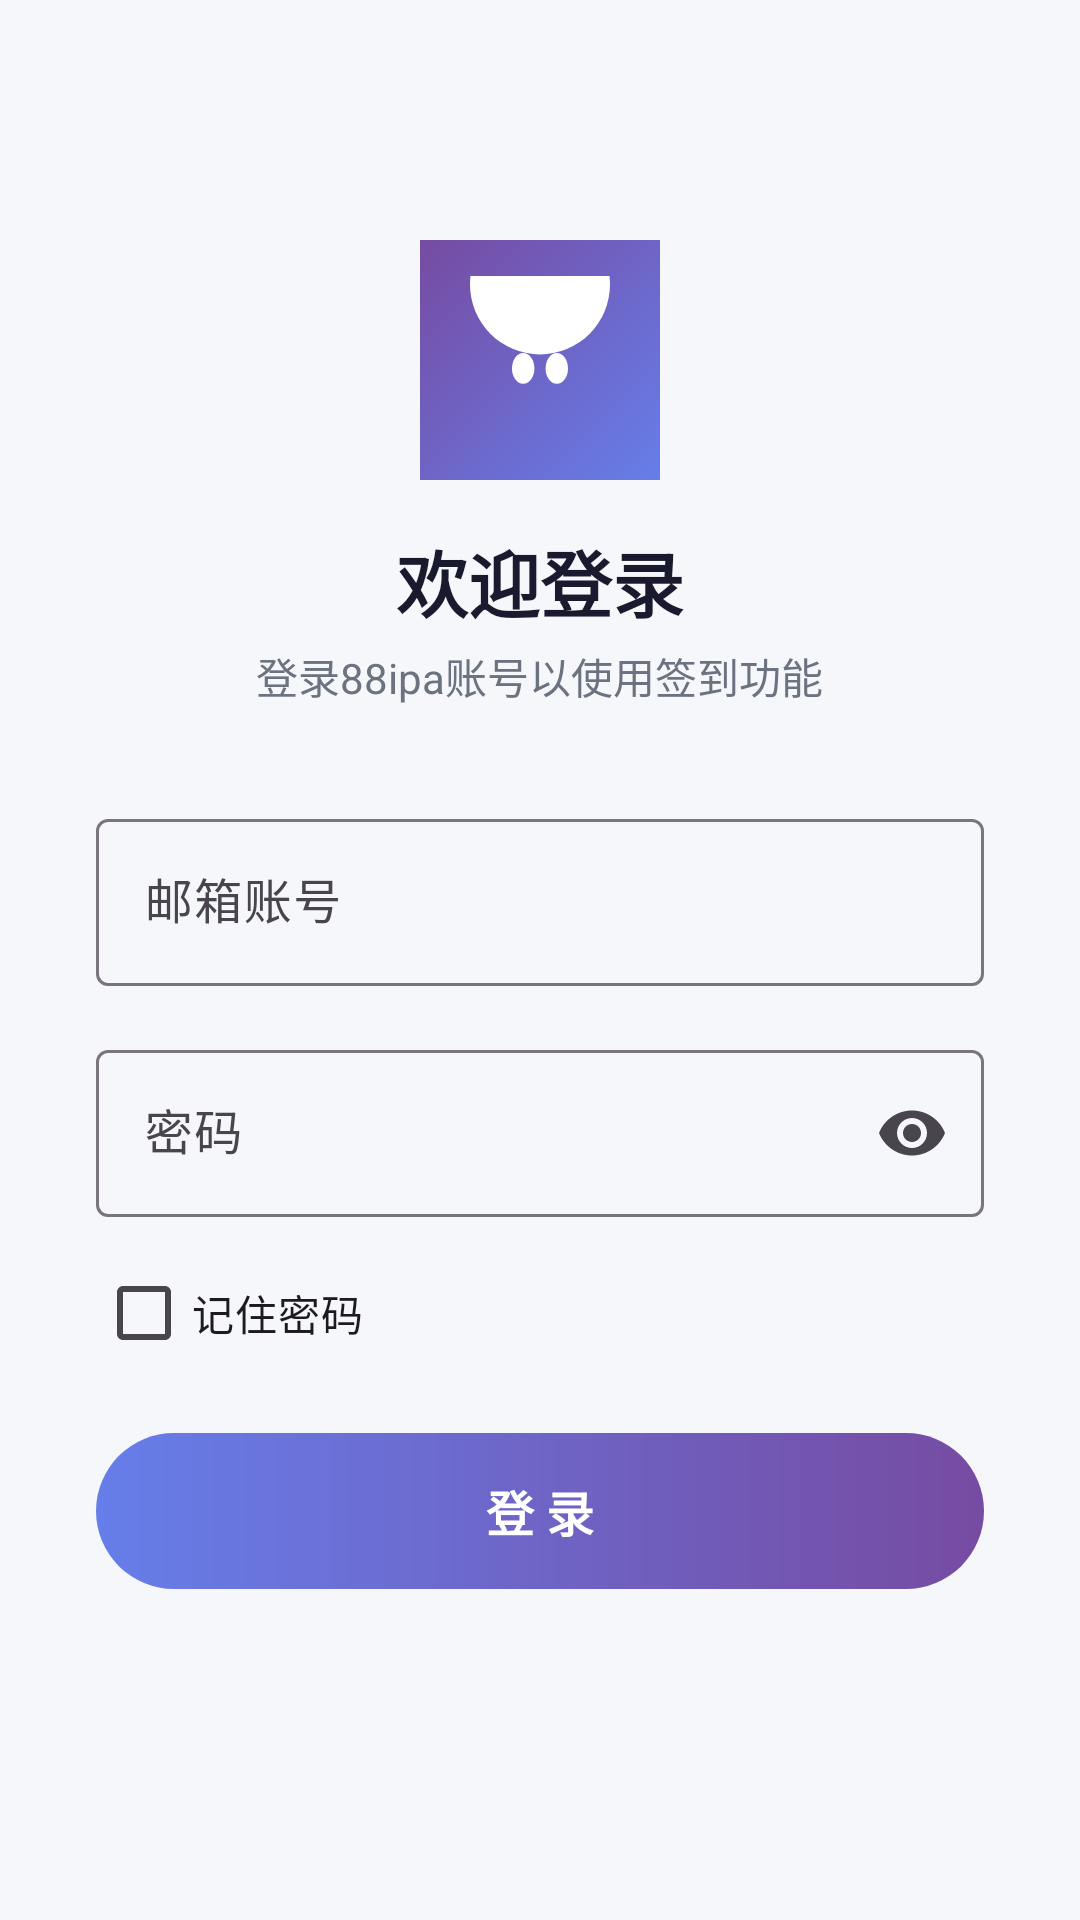

Layout XML and referenced resources for this Android screen:
<!-- AndroidManifest.xml: application theme Theme.Kuai88ipaSignin -->
<!-- res/layout/activity_login.xml -->
<?xml version="1.0" encoding="utf-8"?>
<ScrollView xmlns:android="http://schemas.android.com/apk/res/android"
    android:layout_width="match_parent"
    android:layout_height="match_parent"
    android:background="@color/bg_light"
    android:fillViewport="true">

    <LinearLayout
        android:layout_width="match_parent"
        android:layout_height="wrap_content"
        android:orientation="vertical"
        android:padding="32dp">

        
        <LinearLayout
            android:layout_width="match_parent"
            android:layout_height="wrap_content"
            android:gravity="center"
            android:orientation="vertical"
            android:layout_marginTop="48dp"
            android:layout_marginBottom="32dp">

            <ImageView
                android:layout_width="80dp"
                android:layout_height="80dp"
                android:background="@drawable/bg_splash_gradient"
                android:padding="12dp"
                android:src="@drawable/ic_logo"
                android:contentDescription="Logo" />

            <TextView
                android:layout_width="wrap_content"
                android:layout_height="wrap_content"
                android:layout_marginTop="16dp"
                android:text="欢迎登录"
                android:textColor="@color/text_primary"
                android:textSize="24sp"
                android:textStyle="bold" />

            <TextView
                android:layout_width="wrap_content"
                android:layout_height="wrap_content"
                android:layout_marginTop="4dp"
                android:text="登录88ipa账号以使用签到功能"
                android:textColor="@color/text_secondary"
                android:textSize="14sp" />
        </LinearLayout>

        
        <com.google.android.material.textfield.TextInputLayout
            android:layout_width="match_parent"
            android:layout_height="wrap_content"
            android:hint="邮箱账号"
            android:layout_marginBottom="16dp"
            boxBackgroundMode="filled">

            <com.google.android.material.textfield.TextInputEditText
                android:id="@+id/etEmail"
                android:layout_width="match_parent"
                android:layout_height="wrap_content"
                android:inputType="textEmailAddress"
                android:maxLines="1" />
        </com.google.android.material.textfield.TextInputLayout>

        
        <com.google.android.material.textfield.TextInputLayout
            android:layout_width="match_parent"
            android:layout_height="wrap_content"
            android:hint="密码"
            android:layout_marginBottom="8dp"
            boxBackgroundMode="filled"
            app:endIconMode="password_toggle"
            xmlns:app="http://schemas.android.com/apk/res-auto">

            <com.google.android.material.textfield.TextInputEditText
                android:id="@+id/etPassword"
                android:layout_width="match_parent"
                android:layout_height="wrap_content"
                android:inputType="textPassword"
                android:maxLines="1" />
        </com.google.android.material.textfield.TextInputLayout>

        
        <CheckBox
            android:id="@+id/cbRemember"
            android:layout_width="wrap_content"
            android:layout_height="wrap_content"
            android:text="记住密码"
            android:buttonTint="@color/brand_primary"
            android:layout_marginBottom="16dp" />

        
        <TextView
            android:id="@+id/tvError"
            android:layout_width="match_parent"
            android:layout_height="wrap_content"
            android:textColor="#FFE53935"
            android:textSize="14sp"
            android:visibility="gone"
            android:layout_marginBottom="8dp" />

        
        <Button
            android:id="@+id/btnLogin"
            android:layout_width="match_parent"
            android:layout_height="52dp"
            android:background="@drawable/bg_button_gradient"
            android:text="登 录"
            android:textColor="@color/white"
            android:textSize="16sp"
            android:textStyle="bold"
            android:stateListAnimator="@null" />

        <ProgressBar
            android:id="@+id/progressBar"
            android:layout_width="wrap_content"
            android:layout_height="wrap_content"
            android:layout_gravity="center_horizontal"
            android:layout_marginTop="16dp"
            android:visibility="gone"
            android:indeterminateTint="@color/brand_primary" />

    </LinearLayout>
</ScrollView>
<!-- resources referenced by this layout -->
<resources>
  <color name="bg_light">#FFF5F7FA</color>
  <color name="brand_primary">#FF667EEA</color>
  <color name="text_primary">#FF1A1A2E</color>
  <color name="text_secondary">#FF6B7280</color>
  <color name="white">#FFFFFFFF</color>
  <!-- drawable bg_button_gradient (drawable) -->
  <?xml version="1.0" encoding="utf-8"?>
  <shape xmlns:android="http://schemas.android.com/apk/res/android"
      android:shape="rectangle">
      <gradient
          android:startColor="@color/btn_gradient_start"
          android:endColor="@color/btn_gradient_end"
          android:angle="0"
          android:type="linear" />
      <corners android:radius="28dp" />
  </shape>
  <!-- drawable bg_splash_gradient (drawable) -->
  <?xml version="1.0" encoding="utf-8"?>
  <shape xmlns:android="http://schemas.android.com/apk/res/android"
      android:shape="rectangle">
      <gradient
          android:startColor="@color/splash_start"
          android:endColor="@color/splash_end"
          android:angle="135"
          android:type="linear" />
  </shape>
  <!-- drawable ic_logo (drawable) -->
  <?xml version="1.0" encoding="utf-8"?>
  <vector xmlns:android="http://schemas.android.com/apk/res/android"
      android:width="120dp"
      android:height="120dp"
      android:viewportWidth="120"
      android:viewportHeight="120">
      
      <path
          android:fillColor="#FFFFFF"
          android:pathData="M60,6 m-50,0 a50,50 0 1,1 100,0 a50,50 0 1,1 -100,0"
          android:strokeAlpha="0.3"/>
      
      <path
          android:fillColor="#00000000"
          android:pathData="M60,6 m-38,0 a38,38 0 1,1 76,0 a38,38 0 1,1 -76,0"
          android:strokeColor="#FFFFFF"
          android:strokeWidth="3"/>
      
      <path
          android:fillColor="#FFFFFF"
          android:pathData="M48,42 m-7,0 a7,9 0 1,1 14,0 a7,9 0 1,1 -14,0 M48,66 m-8,0 a8,11 0 1,1 16,0 a8,11 0 1,1 -16,0"/>
      <path
          android:fillColor="#FFFFFF"
          android:pathData="M72,42 m-7,0 a7,9 0 1,1 14,0 a7,9 0 1,1 -14,0 M72,66 m-8,0 a8,11 0 1,1 16,0 a8,11 0 1,1 -16,0"/>
  </vector>
  <style name="Theme.Kuai88ipaSignin" parent="Theme.Material3.DayNight.NoActionBar">
          <item name="colorPrimary">@color/brand_primary</item>
          <item name="colorPrimaryVariant">@color/brand_secondary</item>
          <item name="colorOnPrimary">@color/white</item>
          <item name="colorSecondary">@color/teal_200</item>
          <item name="android:statusBarColor">@color/brand_secondary</item>
          <item name="android:windowBackground">@color/bg_light</item>
      </style>
  <color name="btn_gradient_start">#FF667EEA</color>
  <color name="btn_gradient_end">#FF764BA2</color>
  <color name="splash_start">#FF667EEA</color>
  <color name="splash_end">#FF764BA2</color>
  <color name="brand_secondary">#FF764BA2</color>
  <color name="teal_200">#FF03DAC5</color>
</resources>
